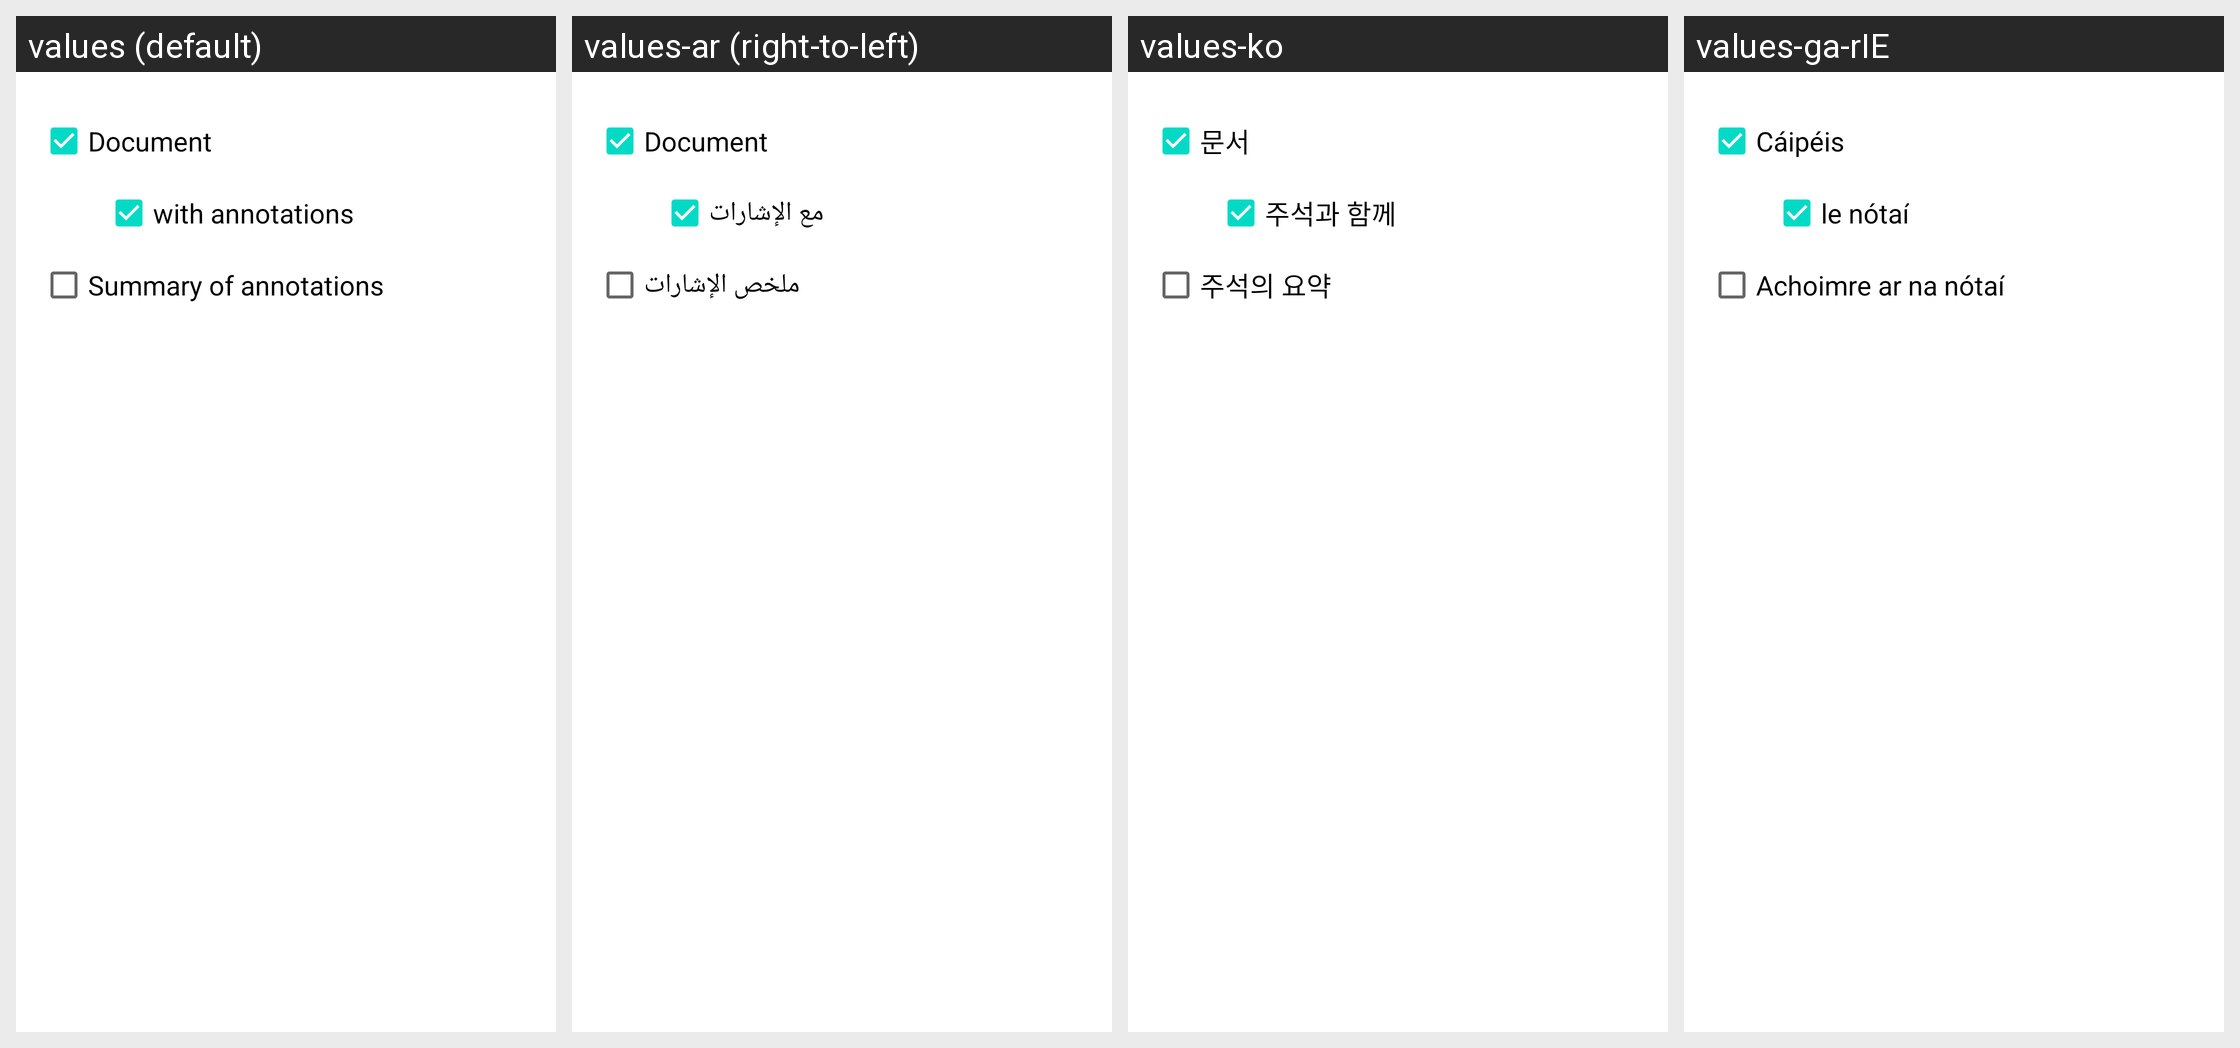

Here is an Android app screen in its default locale and in the app's own translations. Write out the translated-string differences for the strings that appear on this screen.
Android screen res/layout/dialog_print_annotations_summary.xml rendered under 4 locales, left to right: values (default), values-ar (right-to-left), values-ko, values-ga-rIE. Device: Nexus 5 (rendered at 1080×1920; each locale shown at half size, 540×960, under a caption strip naming it); theme Theme.MaterialComponents.DayNight.NoActionBar.
Other locales in the repository, not shown: values-ca, values-cs, values-da, values-de, values-es, values-fa, values-fr, values-gl, values-hi, values-hu, values-id, values-it, values-ja, values-nl, values-pl, values-pt, values-pt-rBR, values-ru, values-tr, values-zh-rCN, values-zh-rHK.
Strings drawn on this screen, with the default value and each locale's value (text and hints the layout hard-codes, and strings that could not be matched under every locale, appear in the picture but are not listed):

document
  values: Document
  values-ar: Document
  values-ko: 문서
  values-ga-rIE: Cáipéis

dialog_print_annotations_summary_text_annotations
  values: with annotations
  values-ar: مع الإشارات
  values-ko: 주석과 함께
  values-ga-rIE: le nótaí

dialog_print_annotations_summary_text_summary
  values: Summary of annotations
  values-ar: ملخص الإشارات
  values-ko: 주석의 요약
  values-ga-rIE: Achoimre ar na nótaí
